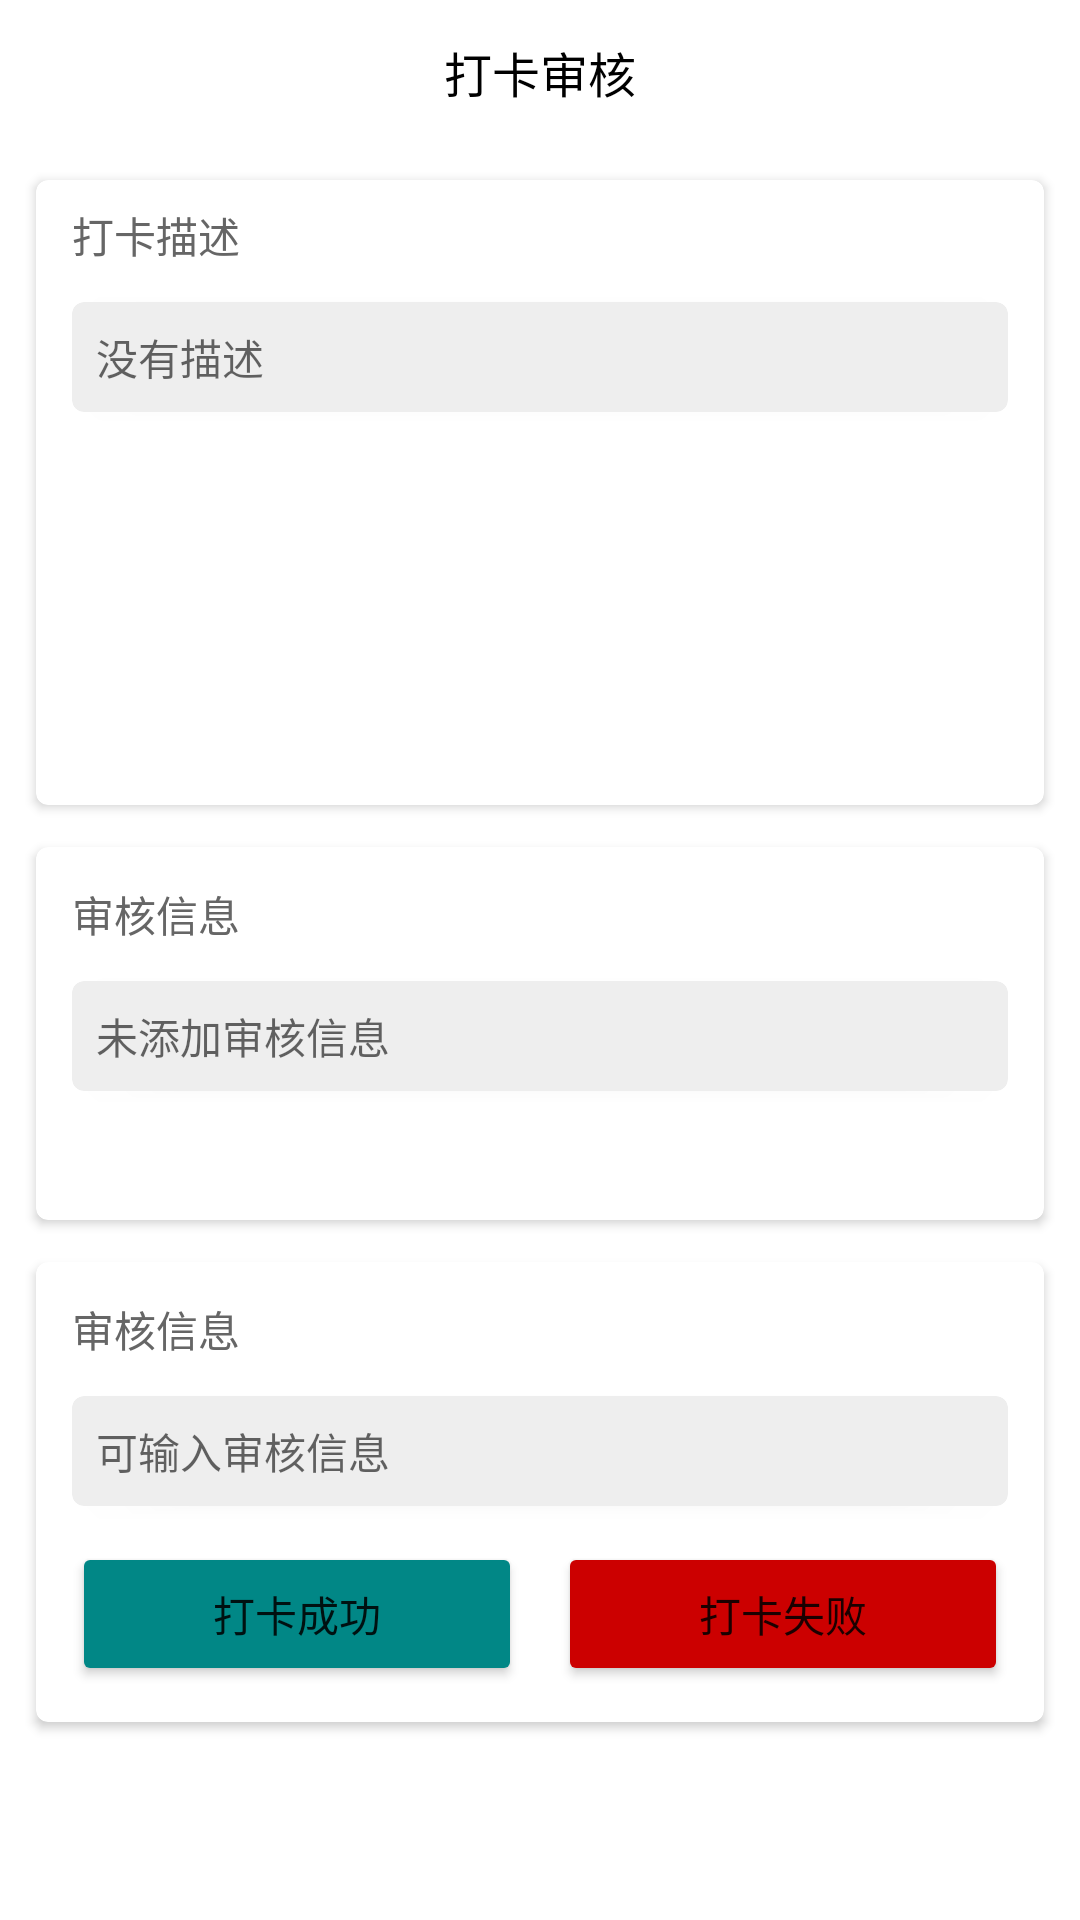

Produce the Android XML layout that renders to this screen, including the resource entries it uses.
<!-- AndroidManifest.xml: application theme Theme.SmcAndroid -->
<!-- res/layout/activity_review_details.xml -->
<?xml version="1.0" encoding="utf-8"?>
<LinearLayout xmlns:android="http://schemas.android.com/apk/res/android"
    xmlns:app="http://schemas.android.com/apk/res-auto"
    xmlns:tools="http://schemas.android.com/tools"
    android:layout_width="match_parent"
    android:layout_height="match_parent"
    android:orientation="vertical">

    <FrameLayout
        android:layout_width="match_parent"
        android:layout_height="48dp"
        android:background="@color/white">

        <ImageView
            android:id="@+id/back"
            android:layout_width="40dp"
            android:layout_height="40dp"
            android:layout_gravity="center_vertical"
            android:layout_marginStart="12dp"
            android:padding="8dp"
            android:src="@drawable/ic_baseline_arrow_back_24" />

        <TextView
            android:layout_width="wrap_content"
            android:layout_height="wrap_content"
            android:layout_gravity="center"
            android:text="打卡审核"
            android:textColor="@color/black"
            android:textSize="16sp" />

    </FrameLayout>

    <androidx.cardview.widget.CardView
        android:layout_width="match_parent"
        android:layout_height="wrap_content"
        android:layout_margin="12dp"
        app:cardCornerRadius="4dp">

        <LinearLayout
            android:layout_width="match_parent"
            android:layout_height="wrap_content"
            android:orientation="vertical">

            <TextView
                android:layout_width="wrap_content"
                android:layout_height="wrap_content"
                android:layout_marginStart="12dp"
                android:layout_marginTop="8dp"
                android:text="打卡描述"
                android:textColor="@color/gray_6"
                android:textSize="14sp" />

            <androidx.cardview.widget.CardView
                android:layout_width="match_parent"
                android:layout_height="wrap_content"
                android:layout_margin="12dp"
                app:cardBackgroundColor="@color/gray_e"
                app:cardCornerRadius="4dp">

                <EditText
                    android:id="@+id/des"
                    android:layout_width="match_parent"
                    android:layout_height="wrap_content"
                    android:background="#00000000"
                    android:focusable="false"
                    android:gravity="start|top"
                    android:hint="没有描述"
                    android:padding="8dp"
                    android:textSize="14sp" />

            </androidx.cardview.widget.CardView>

            <TextView
                android:id="@+id/state"
                android:layout_width="match_parent"
                android:layout_height="88dp"
                android:gravity="center"
                android:textSize="32sp"
                tools:text="已打卡"
                tools:textColor="@color/teal_700" />

            <TextView
                android:id="@+id/create_time"
                android:layout_width="wrap_content"
                android:layout_height="wrap_content"
                android:layout_marginStart="12dp"
                android:layout_marginBottom="12dp"
                android:textColor="@color/gray_6"
                android:textSize="14sp"
                tools:text="2022年8月9日" />

        </LinearLayout>

    </androidx.cardview.widget.CardView>

    <androidx.cardview.widget.CardView
        android:id="@+id/review_view"
        android:layout_width="match_parent"
        android:layout_height="wrap_content"
        android:layout_marginStart="12dp"
        android:layout_marginTop="2dp"
        android:layout_marginEnd="12dp"
        android:layout_marginBottom="12dp"
        app:cardCornerRadius="4dp">

        <LinearLayout
            android:layout_width="match_parent"
            android:layout_height="wrap_content"
            android:orientation="vertical">

            <TextView
                android:layout_width="wrap_content"
                android:layout_height="wrap_content"
                android:layout_marginStart="12dp"
                android:layout_marginTop="12dp"
                android:text="审核信息"
                android:textColor="@color/gray_6"
                android:textSize="14sp" />

            <androidx.cardview.widget.CardView
                android:layout_width="match_parent"
                android:layout_height="wrap_content"
                android:layout_margin="12dp"
                app:cardBackgroundColor="@color/gray_e"
                app:cardCornerRadius="4dp">

                <EditText
                    android:id="@+id/review_msg"
                    android:layout_width="match_parent"
                    android:layout_height="wrap_content"
                    android:background="#00000000"
                    android:focusable="false"
                    android:gravity="start|top"
                    android:hint="未添加审核信息"
                    android:padding="8dp"
                    android:textSize="14sp" />

            </androidx.cardview.widget.CardView>

            <TextView
                android:id="@+id/review_time"
                android:layout_width="wrap_content"
                android:layout_height="wrap_content"
                android:layout_marginStart="12dp"
                android:layout_marginBottom="12dp"
                android:textColor="@color/gray_6"
                android:textSize="14sp"
                tools:text="2022年8月9日" />

        </LinearLayout>

    </androidx.cardview.widget.CardView>

    <androidx.cardview.widget.CardView
        android:id="@+id/noreview_view"
        android:layout_width="match_parent"
        android:layout_height="wrap_content"
        android:layout_marginStart="12dp"
        android:layout_marginTop="2dp"
        android:layout_marginEnd="12dp"
        android:layout_marginBottom="12dp"
        app:cardCornerRadius="4dp">

        <LinearLayout
            android:layout_width="match_parent"
            android:layout_height="wrap_content"
            android:orientation="vertical">

            <TextView
                android:layout_width="wrap_content"
                android:layout_height="wrap_content"
                android:layout_marginStart="12dp"
                android:layout_marginTop="12dp"
                android:text="审核信息"
                android:textColor="@color/gray_6"
                android:textSize="14sp" />

            <androidx.cardview.widget.CardView
                android:layout_width="match_parent"
                android:layout_height="wrap_content"
                android:layout_margin="12dp"
                app:cardBackgroundColor="@color/gray_e"
                app:cardCornerRadius="4dp">

                <EditText
                    android:id="@+id/review_msg_input"
                    android:layout_width="match_parent"
                    android:layout_height="wrap_content"
                    android:background="#00000000"
                    android:gravity="start|top"
                    android:hint="可输入审核信息"
                    android:padding="8dp"
                    android:textSize="14sp" />

            </androidx.cardview.widget.CardView>

            <LinearLayout
                android:layout_width="match_parent"
                android:layout_height="wrap_content"
                android:layout_marginStart="12dp"
                android:layout_marginEnd="12dp"
                android:layout_marginBottom="12dp"
                android:orientation="horizontal">

                <Button
                    android:id="@+id/success"
                    android:layout_width="0dp"
                    android:layout_height="wrap_content"
                    android:layout_marginEnd="6dp"
                    android:layout_weight="1"
                    android:backgroundTint="@color/teal_700"
                    android:text="打卡成功" />

                <Button
                    android:id="@+id/fail"
                    android:layout_width="0dp"
                    android:layout_height="wrap_content"
                    android:layout_marginStart="6dp"
                    android:layout_weight="1"
                    android:backgroundTint="@android:color/holo_red_dark"
                    android:text="打卡失败" />

            </LinearLayout>

        </LinearLayout>

    </androidx.cardview.widget.CardView>

</LinearLayout>
<!-- resources referenced by this layout -->
<resources>
  <color name="black">#FF000000</color>
  <color name="gray_6">#666666</color>
  <color name="gray_e">#eeeeee</color>
  <color name="teal_700">#FF018786</color>
  <color name="white">#FFFFFFFF</color>
  <style name="Theme.SmcAndroid" parent="Theme.MaterialComponents.DayNight.DarkActionBar">
          
          <item name="colorPrimary">@color/purple_500</item>
          <item name="colorPrimaryVariant">@color/purple_700</item>
          <item name="colorOnPrimary">@color/white</item>
          
          <item name="colorSecondary">@color/teal_200</item>
          <item name="colorSecondaryVariant">@color/teal_700</item>
          <item name="colorOnSecondary">@color/black</item>
          
          <item name="android:statusBarColor" tools:targetApi="l">?attr/colorPrimaryVariant</item>
          
      </style>
  <color name="purple_500">#FF6200EE</color>
  <color name="purple_700">#FF3700B3</color>
  <color name="teal_200">#FF03DAC5</color>
</resources>
